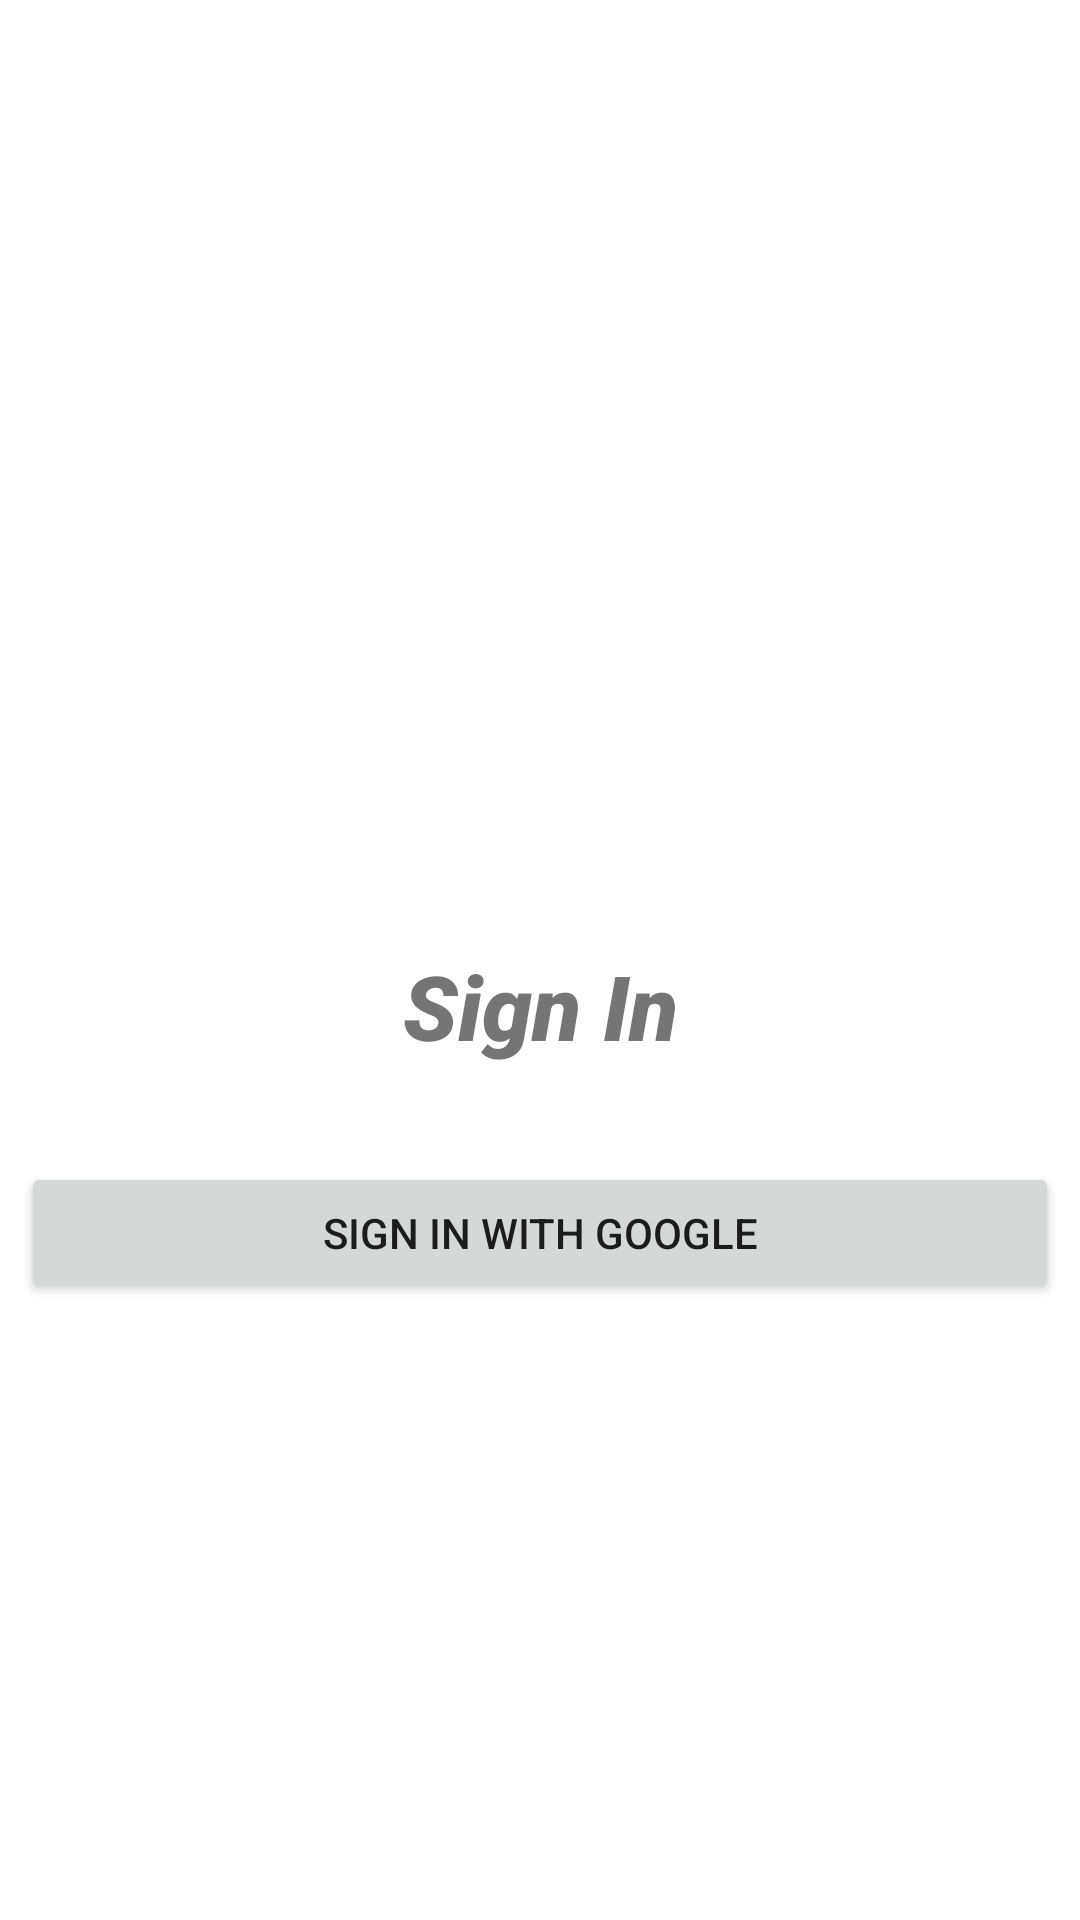

This screen was rendered from an Android layout file. Write that file and the resources it references.
<!-- AndroidManifest.xml: application theme Theme.PhonoLite -->
<!-- res/layout/activity_login.xml -->
<?xml version="1.0" encoding="utf-8"?>
<androidx.constraintlayout.widget.ConstraintLayout xmlns:android="http://schemas.android.com/apk/res/android"
    xmlns:app="http://schemas.android.com/apk/res-auto"
    xmlns:tools="http://schemas.android.com/tools"
    android:layout_width="match_parent"
    android:layout_height="match_parent"
    tools:context=".LoginActivity">

    <ImageView
        android:id="@+id/imageView6"
        android:layout_width="130dp"
        android:layout_height="123dp"
        android:layout_marginTop="192dp"
        app:layout_constraintEnd_toEndOf="parent"
        app:layout_constraintHorizontal_bias="0.498"
        app:layout_constraintStart_toStartOf="parent"
        app:layout_constraintTop_toTopOf="parent"
        app:srcCompat="@drawable/google" />

    <TextView
        android:id="@+id/textView"
        android:layout_width="wrap_content"
        android:layout_height="wrap_content"
        android:fontFamily="sans-serif-black"
        android:text="Sign In"
        android:textSize="30sp"
        android:textStyle="bold|italic"
        app:layout_constraintEnd_toEndOf="parent"
        app:layout_constraintStart_toStartOf="parent"
        app:layout_constraintTop_toBottomOf="@+id/imageView6" />

    <Button
        android:id="@+id/btnsignin"
        android:layout_width="346dp"
        android:layout_height="47dp"
        android:layout_marginTop="32dp"
        android:text="Sign In with Google"
        app:cornerRadius="10dp"
        app:layout_constraintEnd_toEndOf="parent"
        app:layout_constraintHorizontal_bias="0.492"
        app:layout_constraintStart_toStartOf="parent"
        app:layout_constraintTop_toBottomOf="@+id/textView" />

</androidx.constraintlayout.widget.ConstraintLayout>
<!-- resources referenced by this layout -->
<resources>
  <style name="Theme.PhonoLite" parent="Theme.MaterialComponents.DayNight.DarkActionBar">
          
          <item name="colorPrimary">@color/purple_500</item>
          <item name="colorPrimaryVariant">@color/purple_700</item>
          <item name="colorOnPrimary">@color/white</item>
          
          <item name="colorSecondary">@color/teal_200</item>
          <item name="colorSecondaryVariant">@color/teal_700</item>
          <item name="colorOnSecondary">@color/black</item>
          
          <item name="android:statusBarColor" tools:targetApi="l">?attr/colorPrimaryVariant</item>
          
      </style>
  <!-- not gathered from this repository: default colours our renderer supplied (Android Studio template values) -->
  <color name="purple_500">#FF6200EE</color>
  <color name="purple_700">#FF3700B3</color>
  <color name="teal_200">#FF03DAC5</color>
  <color name="teal_700">#FF018786</color>
  <color name="black">#FF000000</color>
  <color name="white">#FFFFFFFF</color>
</resources>
